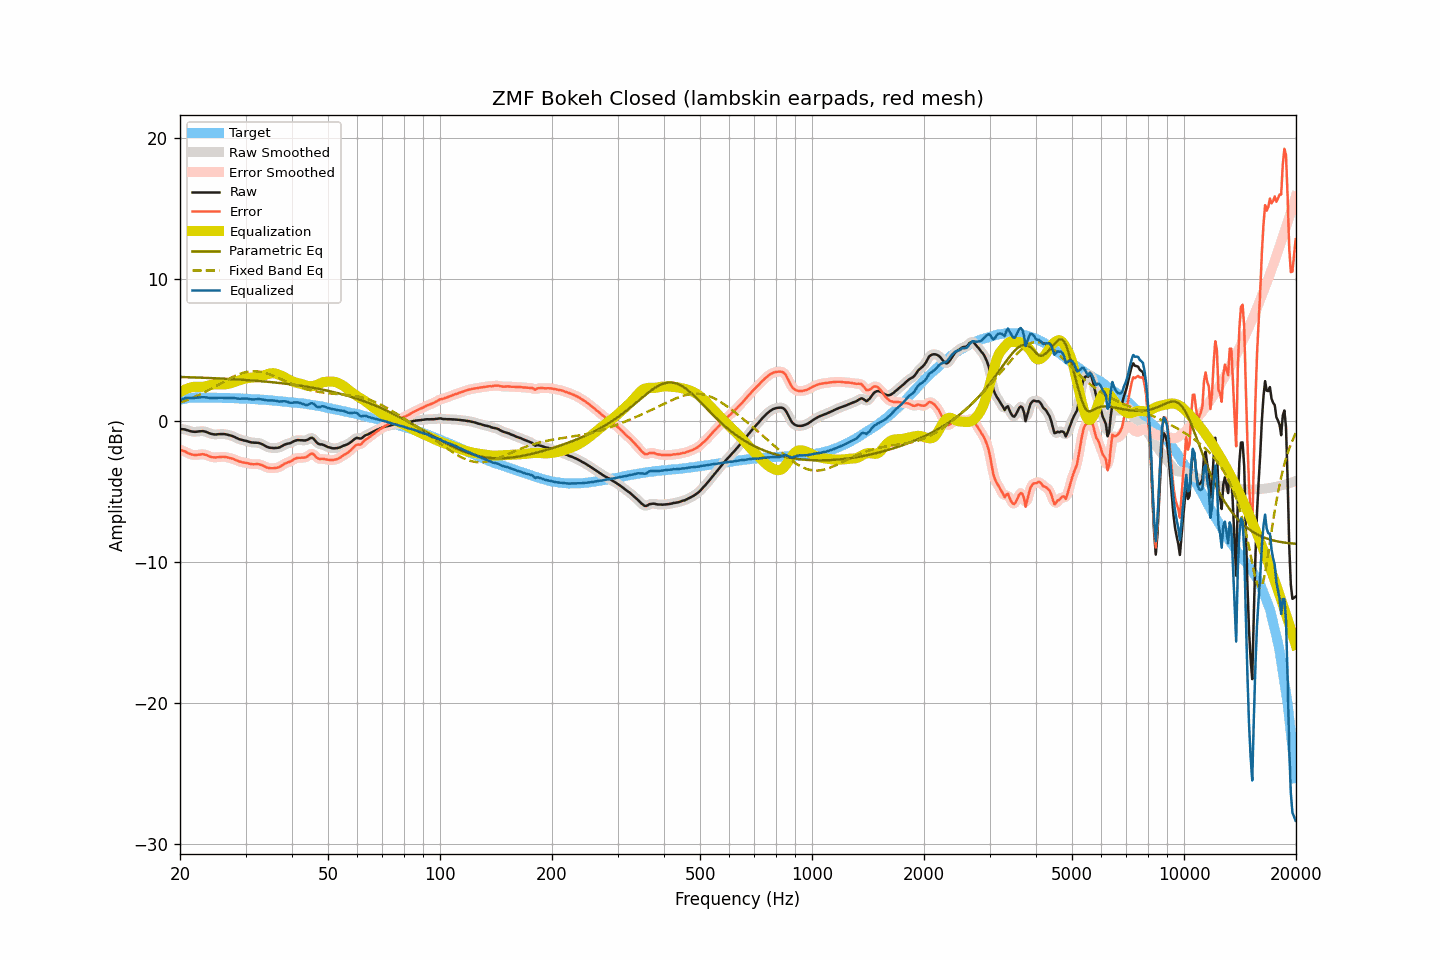

Data behind this chart, as committed beside it:
frequency, raw, smoothed, error, error_smoothed, equalization, parametric_eq, fixed_band_eq, equalized_raw, equalized_smoothed, target
20.00, -0.57, -0.58, -2.04, -2.05, 2.01, 3.10, 1.29, 1.44, 1.44, 1.47
20.20, -0.59, -0.59, -2.09, -2.09, 2.08, 3.10, 1.33, 1.49, 1.50, 1.50
20.40, -0.60, -0.60, -2.13, -2.13, 2.15, 3.09, 1.36, 1.55, 1.55, 1.53
20.61, -0.61, -0.62, -2.16, -2.18, 2.21, 3.09, 1.41, 1.59, 1.58, 1.55
20.81, -0.65, -0.65, -2.23, -2.23, 2.26, 3.08, 1.45, 1.60, 1.61, 1.58
21.02, -0.68, -0.68, -2.29, -2.29, 2.30, 3.08, 1.49, 1.62, 1.61, 1.61
21.23, -0.72, -0.72, -2.34, -2.34, 2.34, 3.08, 1.54, 1.61, 1.61, 1.62
21.44, -0.75, -0.75, -2.38, -2.38, 2.36, 3.07, 1.58, 1.61, 1.61, 1.63
21.66, -0.77, -0.77, -2.41, -2.41, 2.39, 3.07, 1.63, 1.62, 1.62, 1.64
21.87, -0.78, -0.78, -2.42, -2.42, 2.40, 3.07, 1.68, 1.62, 1.62, 1.64
22.09, -0.78, -0.78, -2.43, -2.42, 2.41, 3.06, 1.73, 1.62, 1.63, 1.65
22.31, -0.76, -0.77, -2.41, -2.41, 2.40, 3.06, 1.78, 1.64, 1.64, 1.65
22.54, -0.75, -0.75, -2.40, -2.40, 2.40, 3.05, 1.83, 1.65, 1.65, 1.65
22.76, -0.74, -0.74, -2.39, -2.38, 2.40, 3.05, 1.89, 1.66, 1.66, 1.64
22.99, -0.73, -0.74, -2.37, -2.38, 2.40, 3.05, 1.94, 1.67, 1.66, 1.63
23.22, -0.75, -0.75, -2.39, -2.39, 2.42, 3.04, 2.00, 1.66, 1.66, 1.63
23.45, -0.78, -0.78, -2.42, -2.41, 2.44, 3.04, 2.06, 1.65, 1.66, 1.63
23.69, -0.82, -0.83, -2.45, -2.46, 2.47, 3.03, 2.12, 1.64, 1.64, 1.63
23.92, -0.87, -0.87, -2.50, -2.50, 2.50, 3.03, 2.18, 1.62, 1.63, 1.63
24.16, -0.91, -0.91, -2.55, -2.55, 2.53, 3.02, 2.24, 1.61, 1.62, 1.64
24.40, -0.94, -0.94, -2.58, -2.58, 2.55, 3.02, 2.30, 1.61, 1.61, 1.64
24.65, -0.96, -0.96, -2.59, -2.59, 2.57, 3.01, 2.36, 1.61, 1.61, 1.63
24.89, -0.97, -0.97, -2.60, -2.60, 2.58, 3.01, 2.42, 1.61, 1.61, 1.63
25.14, -0.96, -0.96, -2.59, -2.59, 2.58, 3.00, 2.49, 1.62, 1.62, 1.63
25.39, -0.95, -0.95, -2.58, -2.58, 2.58, 3.00, 2.55, 1.63, 1.63, 1.63
25.65, -0.94, -0.94, -2.57, -2.57, 2.57, 2.99, 2.62, 1.63, 1.63, 1.62
25.91, -0.94, -0.94, -2.56, -2.56, 2.57, 2.99, 2.68, 1.63, 1.63, 1.61
26.16, -0.94, -0.94, -2.55, -2.56, 2.57, 2.98, 2.75, 1.63, 1.63, 1.61
26.43, -0.95, -0.95, -2.56, -2.56, 2.57, 2.97, 2.81, 1.62, 1.62, 1.61
26.69, -0.97, -0.97, -2.58, -2.58, 2.59, 2.97, 2.87, 1.61, 1.61, 1.61
26.96, -1.00, -1.00, -2.61, -2.61, 2.61, 2.96, 2.93, 1.61, 1.61, 1.61
27.23, -1.03, -1.03, -2.64, -2.64, 2.64, 2.95, 2.99, 1.60, 1.61, 1.61
27.50, -1.06, -1.06, -2.67, -2.67, 2.67, 2.95, 3.05, 1.61, 1.61, 1.61
27.77, -1.10, -1.11, -2.70, -2.70, 2.71, 2.94, 3.11, 1.61, 1.61, 1.59
28.05, -1.15, -1.15, -2.75, -2.74, 2.75, 2.94, 3.16, 1.60, 1.60, 1.59
28.33, -1.21, -1.21, -2.79, -2.80, 2.79, 2.93, 3.21, 1.58, 1.58, 1.58
28.62, -1.26, -1.26, -2.84, -2.84, 2.83, 2.92, 3.26, 1.57, 1.57, 1.58
28.90, -1.31, -1.31, -2.89, -2.88, 2.87, 2.91, 3.30, 1.56, 1.56, 1.58
29.19, -1.34, -1.34, -2.91, -2.92, 2.91, 2.91, 3.35, 1.56, 1.56, 1.57
29.48, -1.37, -1.37, -2.95, -2.94, 2.94, 2.90, 3.38, 1.57, 1.57, 1.58
29.78, -1.40, -1.40, -2.97, -2.96, 2.97, 2.89, 3.41, 1.57, 1.57, 1.56
30.08, -1.42, -1.43, -2.98, -2.99, 3.00, 2.88, 3.44, 1.57, 1.57, 1.56
30.38, -1.45, -1.46, -3.00, -3.01, 3.02, 2.88, 3.46, 1.56, 1.56, 1.55
30.68, -1.49, -1.49, -3.04, -3.03, 3.03, 2.87, 3.48, 1.54, 1.54, 1.55
30.99, -1.52, -1.52, -3.06, -3.06, 3.04, 2.86, 3.49, 1.52, 1.52, 1.54
31.30, -1.54, -1.54, -3.08, -3.07, 3.05, 2.85, 3.50, 1.51, 1.51, 1.53
31.61, -1.55, -1.55, -3.08, -3.08, 3.06, 2.84, 3.50, 1.51, 1.51, 1.53
31.93, -1.55, -1.55, -3.07, -3.07, 3.07, 2.83, 3.50, 1.52, 1.52, 1.52
32.24, -1.56, -1.56, -3.07, -3.07, 3.09, 2.82, 3.49, 1.52, 1.53, 1.51
32.57, -1.57, -1.58, -3.08, -3.08, 3.11, 2.81, 3.48, 1.54, 1.53, 1.50
32.89, -1.61, -1.61, -3.11, -3.11, 3.14, 2.80, 3.46, 1.52, 1.53, 1.50
33.22, -1.65, -1.66, -3.14, -3.15, 3.17, 2.80, 3.44, 1.52, 1.51, 1.49
33.55, -1.71, -1.72, -3.20, -3.20, 3.21, 2.79, 3.41, 1.49, 1.49, 1.49
33.89, -1.78, -1.78, -3.26, -3.25, 3.25, 2.77, 3.38, 1.46, 1.47, 1.47
34.23, -1.84, -1.84, -3.31, -3.30, 3.29, 2.76, 3.35, 1.44, 1.45, 1.47
34.57, -1.88, -1.88, -3.34, -3.34, 3.32, 2.75, 3.31, 1.44, 1.44, 1.46
34.92, -1.91, -1.91, -3.36, -3.36, 3.35, 2.74, 3.27, 1.43, 1.44, 1.44
35.27, -1.92, -1.93, -3.36, -3.36, 3.36, 2.73, 3.23, 1.44, 1.44, 1.44
35.62, -1.93, -1.93, -3.36, -3.36, 3.36, 2.72, 3.18, 1.43, 1.43, 1.43
35.97, -1.93, -1.93, -3.35, -3.35, 3.35, 2.71, 3.14, 1.42, 1.42, 1.41
... 635 more rows
